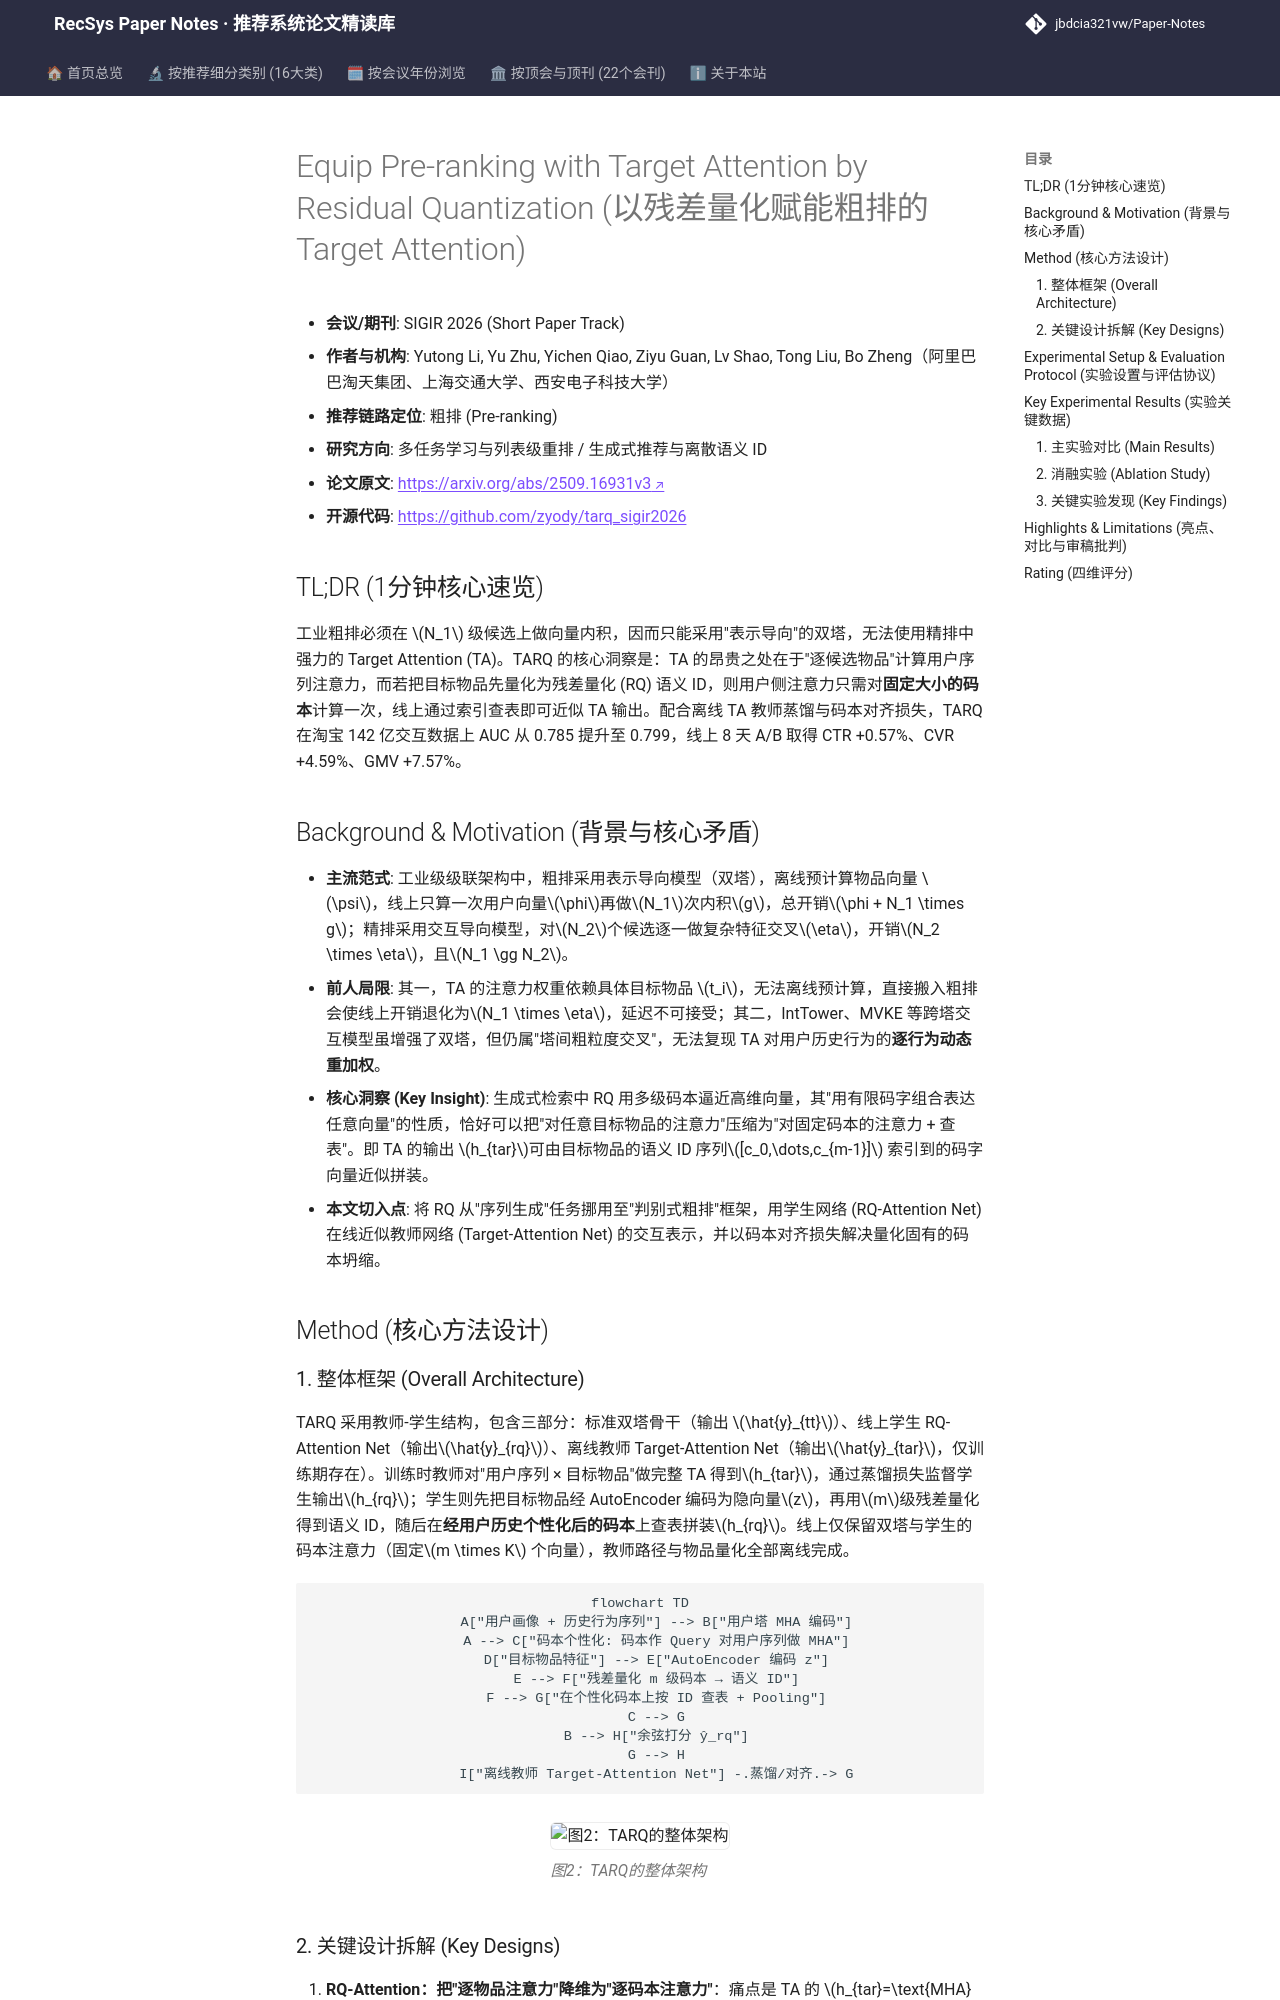

repository: jbdcia321vw/Paper-Notes · page: venues/SIGIR/2026/multi_task_reranking/equip_pre_ranking_with_target_attention_by_residual_quantization/index.html · generator: mkdocs

---
title: "[Paper Note] Equip Pre-ranking with Target Attention by Residual Quantization"
description: "[SIGIR 2026][多任务学习与列表级重排] 用残差量化码本近似 Target Attention，将交互式建模引入粗排，AUC 0.799、线上 GMV +7.57%。"
tags:
  - SIGIR 2026
  - 多任务学习与列表级重排
  - 粗排
  - 残差量化
  - Target Attention
  - 知识蒸馏
date: 2026-11-13
venue: SIGIR
year: 2026
paper_url: "https://arxiv.org/abs/2509.16931v3"
code_url: "https://github.com/zyody/tarq_sigir2026"
categories:
  - multi_task_reranking
  - generative_rec
---

# Equip Pre-ranking with Target Attention by Residual Quantization (以残差量化赋能粗排的 Target Attention)

- **会议/期刊**: SIGIR 2026 (Short Paper Track)
- **作者与机构**: Yutong Li, Yu Zhu, Yichen Qiao, Ziyu Guan, Lv Shao, Tong Liu, Bo Zheng（阿里巴巴淘天集团、上海交通大学、西安电子科技大学）
- **推荐链路定位**: 粗排 (Pre-ranking)
- **研究方向**: 多任务学习与列表级重排 / 生成式推荐与离散语义 ID
- **论文原文**: [https://arxiv.org/abs/2509.16931v3](https://arxiv.org/abs/2509.16931v3)
- **开源代码**: [https://github.com/zyody/tarq_sigir2026](https://github.com/zyody/tarq_sigir2026)

## TL;DR (1分钟核心速览)

工业粗排必须在 $N_1$ 级候选上做向量内积，因而只能采用"表示导向"的双塔，无法使用精排中强力的 Target Attention (TA)。TARQ 的核心洞察是：TA 的昂贵之处在于"逐候选物品"计算用户序列注意力，而若把目标物品先量化为残差量化 (RQ) 语义 ID，则用户侧注意力只需对**固定大小的码本**计算一次，线上通过索引查表即可近似 TA 输出。配合离线 TA 教师蒸馏与码本对齐损失，TARQ 在淘宝 142 亿交互数据上 AUC 从 0.785 提升至 0.799，线上 8 天 A/B 取得 CTR +0.57%、CVR +4.59%、GMV +7.57%。

## Background & Motivation (背景与核心矛盾)

- **主流范式**: 工业级级联架构中，粗排采用表示导向模型（双塔），离线预计算物品向量 $\psi$，线上只算一次用户向量$\phi$再做$N_1$次内积$g$，总开销$\phi + N_1 \times g$；精排采用交互导向模型，对$N_2$个候选逐一做复杂特征交叉$\eta$，开销$N_2 \times \eta$，且$N_1 \gg N_2$。
- **前人局限**: 其一，TA 的注意力权重依赖具体目标物品 $t_i$，无法离线预计算，直接搬入粗排会使线上开销退化为$N_1 \times \eta$，延迟不可接受；其二，IntTower、MVKE 等跨塔交互模型虽增强了双塔，但仍属"塔间粗粒度交叉"，无法复现 TA 对用户历史行为的**逐行为动态重加权**。
- **核心洞察 (Key Insight)**: 生成式检索中 RQ 用多级码本逼近高维向量，其"用有限码字组合表达任意向量"的性质，恰好可以把"对任意目标物品的注意力"压缩为"对固定码本的注意力 + 查表"。即 TA 的输出 $h_{tar}$可由目标物品的语义 ID 序列$[c_0,\dots,c_{m-1}]$ 索引到的码字向量近似拼装。
- **本文切入点**: 将 RQ 从"序列生成"任务挪用至"判别式粗排"框架，用学生网络 (RQ-Attention Net) 在线近似教师网络 (Target-Attention Net) 的交互表示，并以码本对齐损失解决量化固有的码本坍缩。

## Method (核心方法设计)
